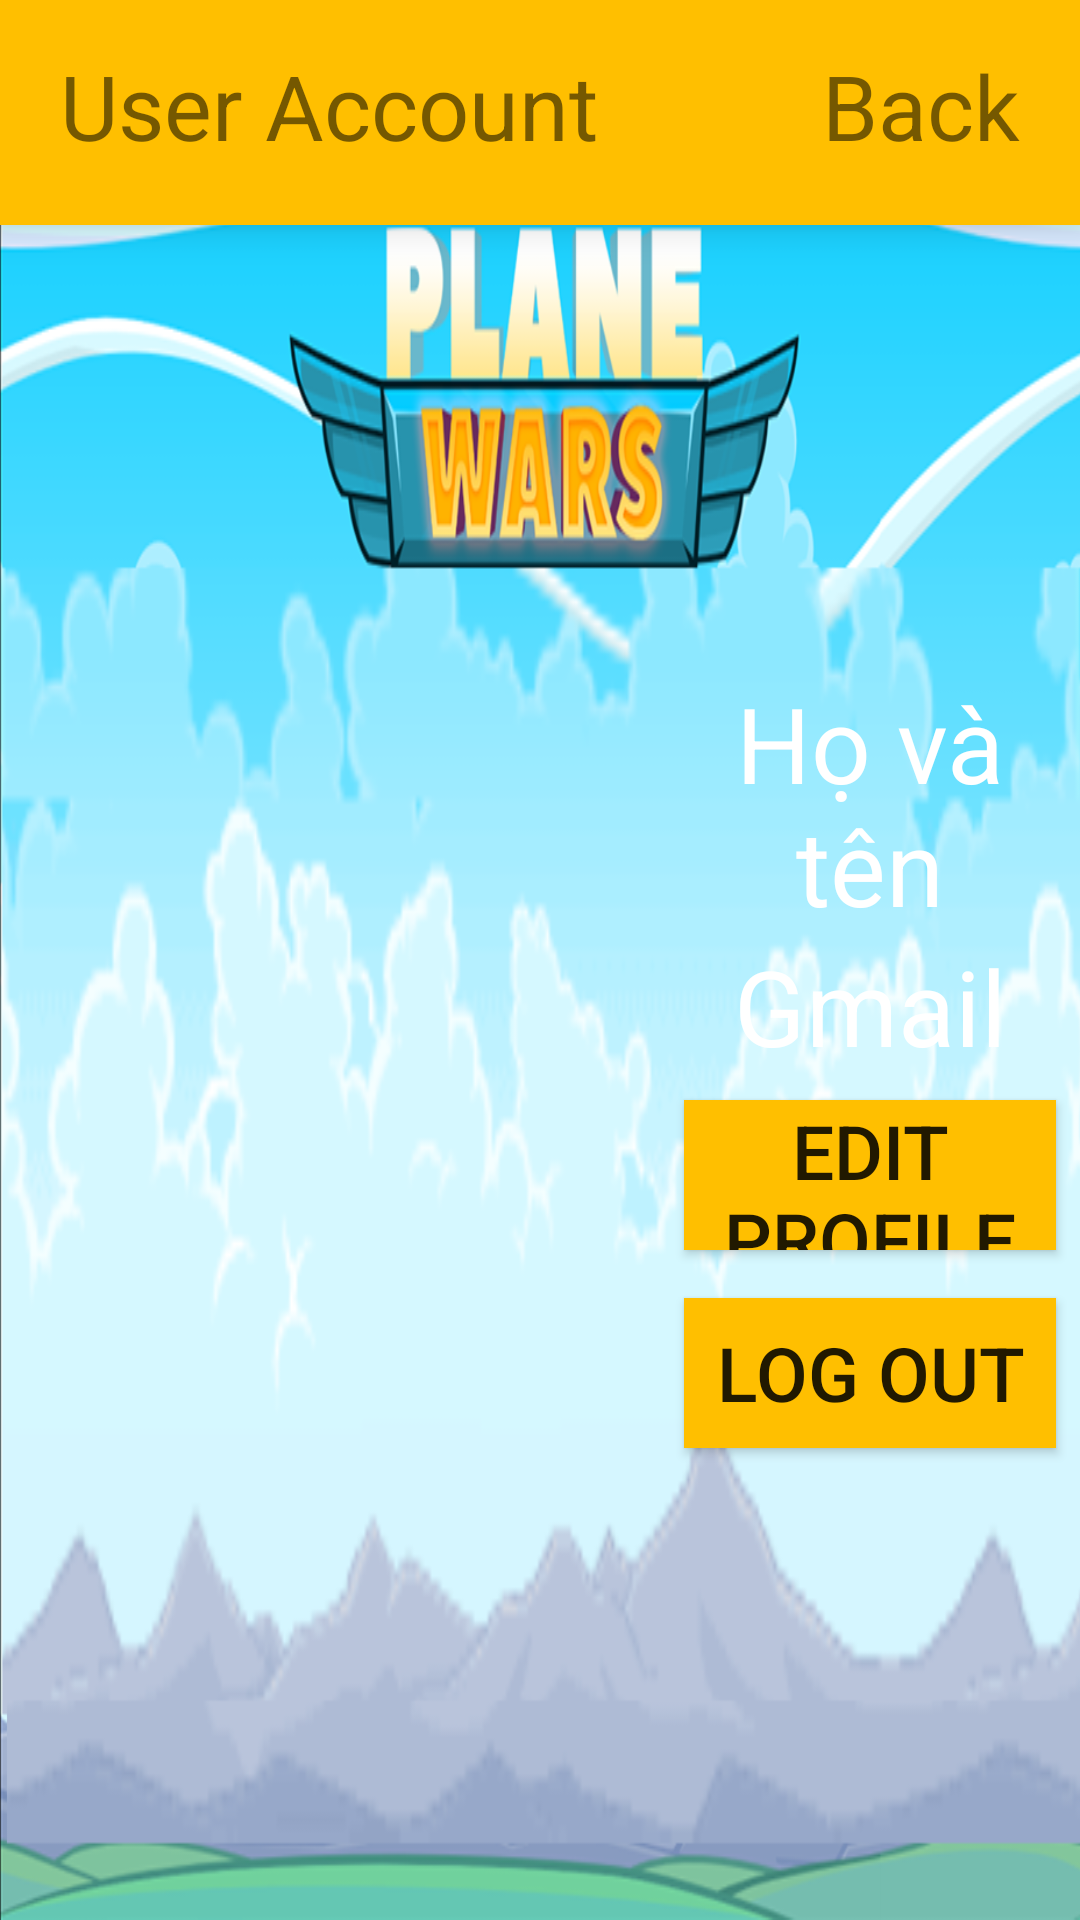

Android layout source for this screen:
<!-- AndroidManifest.xml: application theme Theme.Game -->
<!-- res/layout/user.xml -->
<?xml version="1.0" encoding="utf-8"?>
<RelativeLayout xmlns:android="http://schemas.android.com/apk/res/android"
    xmlns:app="http://schemas.android.com/apk/res-auto"
    xmlns:tools="http://schemas.android.com/tools"
    android:layout_width="match_parent"
    android:layout_height="match_parent"
    android:background="@drawable/login"
    tools:context=".User">


    <com.google.android.material.bottomnavigation.BottomNavigationView
        android:id="@+id/top"
        android:layout_width="match_parent"
        android:layout_height="75dp"
        android:background="@color/salmon">


        <TextView
            android:layout_width="wrap_content"
            android:layout_height="wrap_content"
            android:layout_gravity="left"
            android:layout_marginLeft="20dp"
            android:layout_marginTop="15dp"
            android:text="User Account"
            android:textSize="30dp" />

        <TextView
            android:id="@+id/back_btn"
            android:layout_width="wrap_content"
            android:layout_height="wrap_content"
            android:layout_gravity="right"
            android:layout_marginRight="20dp"
            android:layout_marginTop="15dp"
            android:text="Back"
            android:textSize="30dp" />

    </com.google.android.material.bottomnavigation.BottomNavigationView>


    
    
    
    
    
    
    
    


    <LinearLayout

        android:layout_width="match_parent"
        android:layout_height="match_parent"
        android:layout_below="@+id/top"
        android:gravity="center"
        android:orientation="vertical">

        <LinearLayout

            android:layout_width="wrap_content"
            android:layout_height="wrap_content"
            android:orientation="horizontal">

            <LinearLayout
                android:layout_width="wrap_content"
                android:layout_height="wrap_content"
                android:orientation="vertical">

                <ImageView
                    android:id="@+id/user_avatar"
                    android:layout_width="200dp"
                    android:layout_height="200dp"
                    android:layout_marginTop="30dp"
                    android:src="@drawable/gamer" />

            </LinearLayout>

            <LinearLayout
                android:layout_marginLeft="20dp"
                android:layout_width="wrap_content"
                android:layout_height="wrap_content"
                android:layout_gravity="center"
                android:orientation="vertical">

                <TextView
                    android:id="@+id/user_name"
                    android:layout_width="match_parent"
                    android:layout_height="wrap_content"
                    android:gravity="center"
                    android:text="Họ và tên"
                    android:textSize="35dp"
                    android:textColor="#FFFFFF"
                    />

                <TextView
                    android:id="@+id/user_gmail"
                    android:layout_width="match_parent"
                    android:layout_height="wrap_content"
                    android:gravity="center"
                    android:text="Gmail"
                    android:textSize="35dp"
                    android:textColor="#FFFFFF"/>
                <Button
                    android:id="@+id/gio_hang"
                    android:layout_width="match_parent"
                    android:layout_height="50dp"
                    android:layout_margin="8dp"
                    android:layout_marginTop="10dp"
                    android:text="Edit Profile"
                    android:textSize="25dp"
                    android:background="@color/salmon"/>











                <Button
                    android:id="@+id/sign_out"
                    android:layout_width="match_parent"
                    android:layout_height="50dp"
                    android:layout_margin="8dp"
                    android:layout_marginTop="5dp"
                    android:text="Log Out"
                    android:textSize="25dp"
                    android:background="@color/salmon"/>
            </LinearLayout>

        </LinearLayout>


    </LinearLayout>

</RelativeLayout>
<!-- resources referenced by this layout -->
<resources>
  <color name="black">#FF000000</color>
  <color name="salmon">#FFBF00</color>
  <!-- drawable login: png bitmap (drawable, 238401 bytes) -->
  <style name="Theme.Game" parent="Base.Theme.Game" />
  <style name="Base.Theme.Game" parent="Theme.AppCompat.Light.NoActionBar">
          
          
      </style>
</resources>
